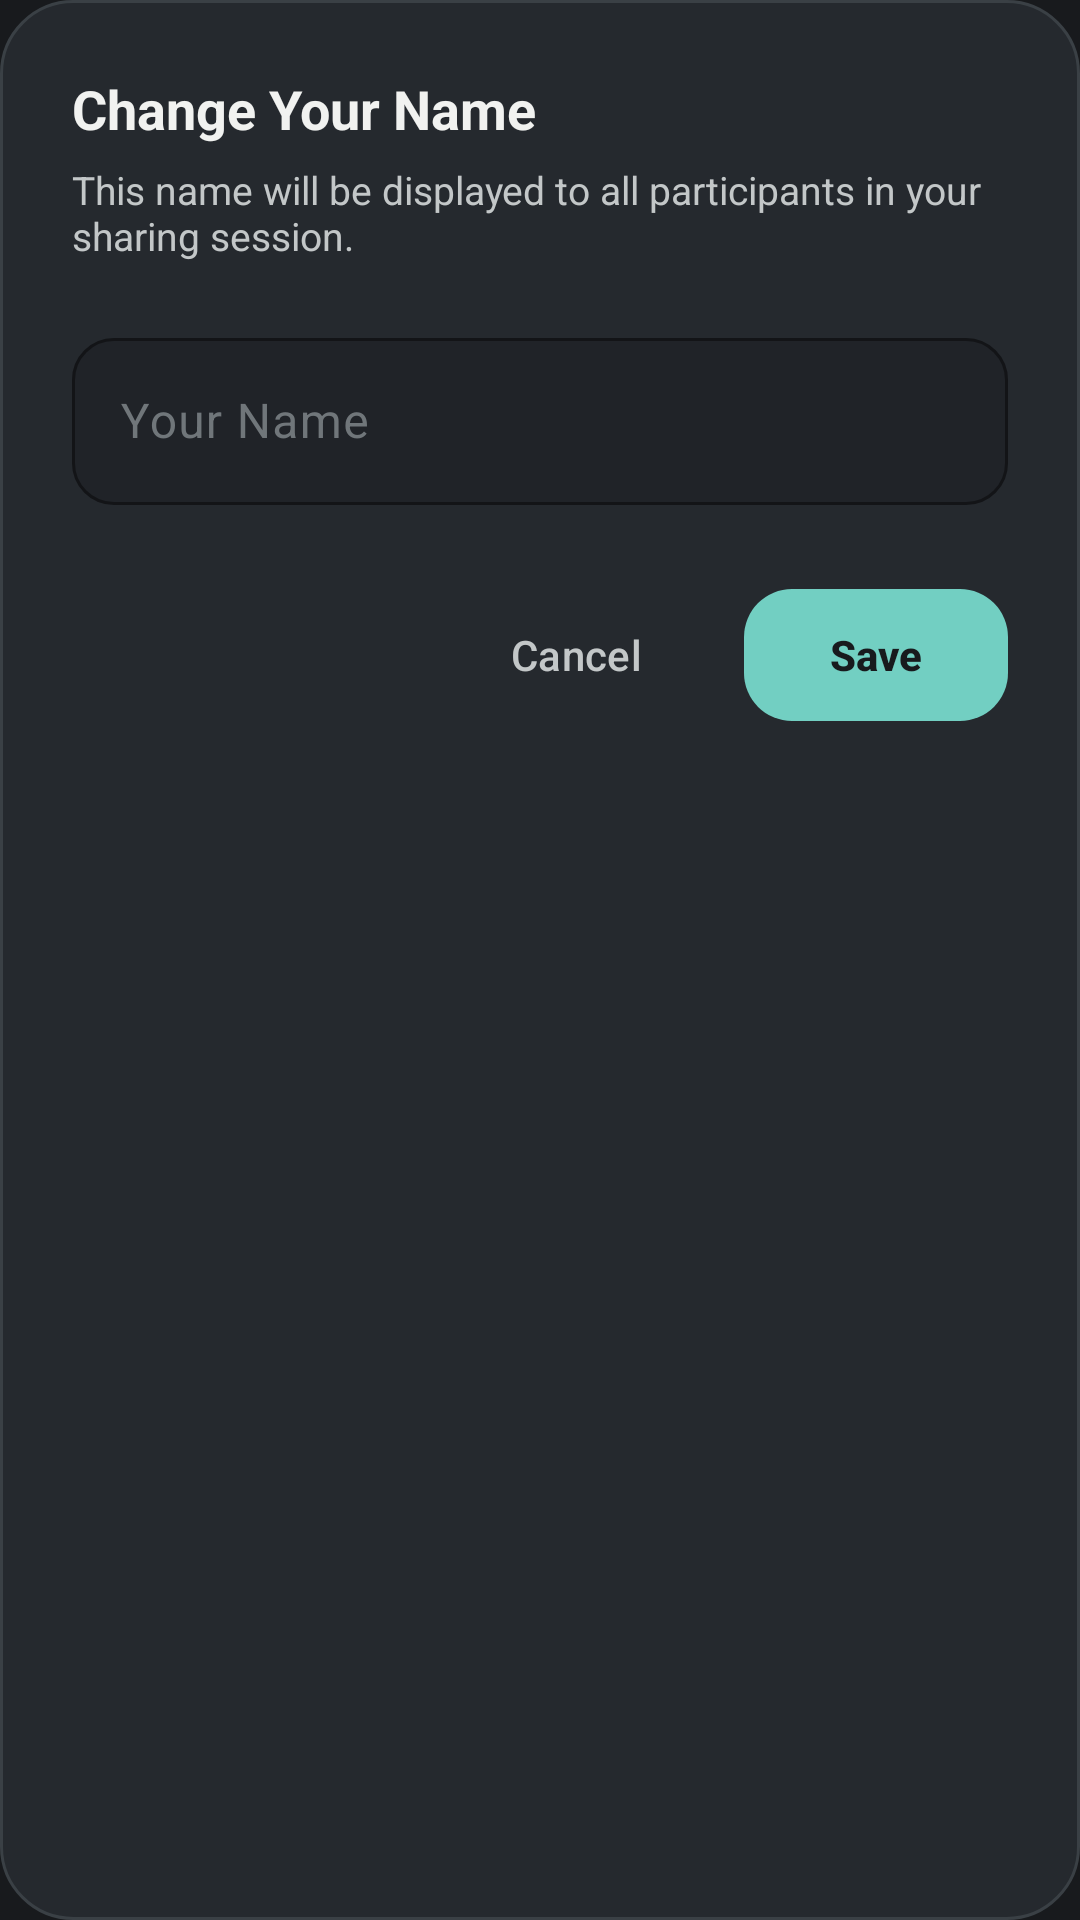

The Android layout XML behind this screen, and the referenced resources:
<!-- AndroidManifest.xml: application theme Theme.PENGUIN -->
<!-- res/layout/dialog_edit_name.xml -->
<?xml version="1.0" encoding="utf-8"?>
<LinearLayout xmlns:android="http://schemas.android.com/apk/res/android"
    xmlns:app="http://schemas.android.com/apk/res-auto"
    android:layout_width="match_parent"
    android:layout_height="wrap_content"
    android:background="@drawable/bg_dialog_glass"
    android:orientation="vertical"
    android:padding="24dp">

    <TextView
        android:id="@+id/tvDialogTitle"
        android:layout_width="wrap_content"
        android:layout_height="wrap_content"
        android:text="@string/dialog_edit_name_title"
        android:textColor="@color/text_primary"
        android:textSize="18sp"
        android:textStyle="bold" />

    <TextView
        android:id="@+id/tvDialogDesc"
        android:layout_width="wrap_content"
        android:layout_height="wrap_content"
        android:layout_marginTop="6dp"
        android:text="@string/dialog_edit_name_desc"
        android:textColor="@color/text_secondary"
        android:textSize="13sp" />

    <com.google.android.material.textfield.TextInputLayout
        android:id="@+id/layoutEditName"
        style="@style/Widget.Material3.TextInputLayout.OutlinedBox"
        android:layout_width="match_parent"
        android:layout_height="wrap_content"
        android:layout_marginTop="20dp"
        android:hint="@string/profile_name_label"
        android:textColorHint="@color/text_hint"
        app:boxBackgroundColor="@color/surface"
        app:boxCornerRadiusBottomEnd="14dp"
        app:boxCornerRadiusBottomStart="14dp"
        app:boxCornerRadiusTopEnd="14dp"
        app:boxCornerRadiusTopStart="14dp"
        app:boxStrokeColor="@color/outline"
        app:boxStrokeWidth="1dp"
        app:boxStrokeWidthFocused="1.5dp"
        app:hintTextColor="@color/primary_accent">

        <com.google.android.material.textfield.TextInputEditText
            android:id="@+id/etEditName"
            android:layout_width="match_parent"
            android:layout_height="wrap_content"
            android:imeOptions="actionDone"
            android:inputType="textCapWords|textPersonName"
            android:maxLines="1"
            android:textColor="@color/text_primary"
            android:textSize="16sp" />

    </com.google.android.material.textfield.TextInputLayout>

    <LinearLayout
        android:layout_width="match_parent"
        android:layout_height="wrap_content"
        android:layout_marginTop="24dp"
        android:gravity="end"
        android:orientation="horizontal">

        <com.google.android.material.button.MaterialButton
            android:id="@+id/btnCancelName"
            style="@style/Widget.Material3.Button.TextButton"
            android:layout_width="wrap_content"
            android:layout_height="wrap_content"
            android:text="@string/cancel"
            android:textColor="@color/text_secondary" />

        <com.google.android.material.button.MaterialButton
            android:id="@+id/btnSaveName"
            style="@style/Widget.PENGUIN.Button.Primary"
            android:layout_width="wrap_content"
            android:layout_height="wrap_content"
            android:layout_marginStart="12dp"
            android:text="@string/save"
            android:textColor="@color/bg_dark" />

    </LinearLayout>

</LinearLayout>
<!-- resources referenced by this layout -->
<resources>
  <color name="bg_dark">#181A1D</color>
  <color name="outline">#3A4045</color>
  <color name="primary_accent">#72CFC2</color>
  <color name="surface">#202328</color>
  <color name="text_hint">#70767A</color>
  <color name="text_primary">#F1F2F0</color>
  <color name="text_secondary">#C3C7C8</color>
  <!-- drawable bg_dialog_glass (drawable) -->
  <?xml version="1.0" encoding="utf-8"?>
  <shape xmlns:android="http://schemas.android.com/apk/res/android"
      android:shape="rectangle">
      <solid android:color="@color/surface_elevated" />
      <corners android:radius="24dp" />
      <stroke
          android:width="1dp"
          android:color="@color/outline" />
  </shape>
  <string name="cancel">Cancel</string>
  <string name="dialog_edit_name_desc">This name will be displayed to all participants in your sharing session.</string>
  <string name="dialog_edit_name_title">Change Your Name</string>
  <string name="profile_name_label">Your Name</string>
  <string name="save">Save</string>
  <style name="Widget.PENGUIN.Button.Primary" parent="Widget.Material3.Button">
          <item name="backgroundTint">@color/primary_accent</item>
          <item name="android:textColor">@color/bg_dark</item>
          <item name="android:textStyle">bold</item>
          <item name="cornerRadius">16dp</item>
          <item name="android:minHeight">52dp</item>
      </style>
  <style name="Theme.PENGUIN" parent="Theme.Material3.Dark.NoActionBar">
          
          <item name="colorPrimary">@color/primary_accent</item>
          <item name="colorOnPrimary">@color/bg_dark</item>
          <item name="colorPrimaryContainer">@color/surface_elevated</item>
          <item name="colorOnPrimaryContainer">@color/text_primary</item>
  
          <item name="colorSecondary">@color/primary_accent_soft</item>
          <item name="colorOnSecondary">@color/bg_dark</item>
  
          <item name="colorSurface">@color/surface</item>
          <item name="colorOnSurface">@color/text_primary</item>
          <item name="colorSurfaceVariant">@color/surface_elevated</item>
          <item name="colorOnSurfaceVariant">@color/text_secondary</item>
  
          <item name="android:colorBackground">@color/bg_dark</item>
          <item name="colorOnBackground">@color/text_primary</item>
  
          <item name="colorOutline">@color/outline</item>
  
          <item name="android:statusBarColor">@color/bg_dark</item>
          <item name="android:navigationBarColor">@color/bg_dark</item>
          <item name="android:windowLightStatusBar">false</item>
      </style>
  <color name="surface_elevated">#25292E</color>
  <color name="primary_accent_soft">#9ADFD6</color>
</resources>
